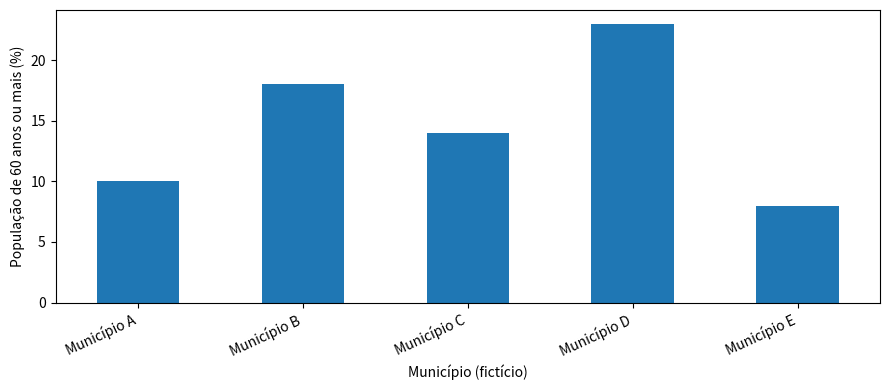

This figure's Python source:
import pandas as pd
import numpy as np
import matplotlib.pyplot as plt
print("Ambiente pronto!")

rng = np.random.default_rng(42)
municipios = ["Município A", "Município B", "Município C", "Município D", "Município E"]
pop = np.array([10000, 20000, 12000, 18000, 15000])
pct_idosos = np.array([10, 18, 14, 23, 8])
df = pd.DataFrame({"municipio": municipios, "populacao": pop, "pct_60mais": pct_idosos})
df["pessoas_60mais"] = (df.populacao * df.pct_60mais / 100).round().astype(int)
df

total = df["populacao"].sum()
pessoas_idosas = df["pessoas_60mais"].sum()
print("População total:", total)
print("Proporção ponderada de pessoas 60+ (%):", round(100*pessoas_idosas/total, 2))

ax = df.plot.bar(x="municipio", y="pct_60mais", legend=False, figsize=(9,4))
ax.set_ylabel("População de 60 anos ou mais (%)")
ax.set_xlabel("Município (fictício)")
plt.xticks(rotation=25, ha="right")
plt.tight_layout()
plt.show()
